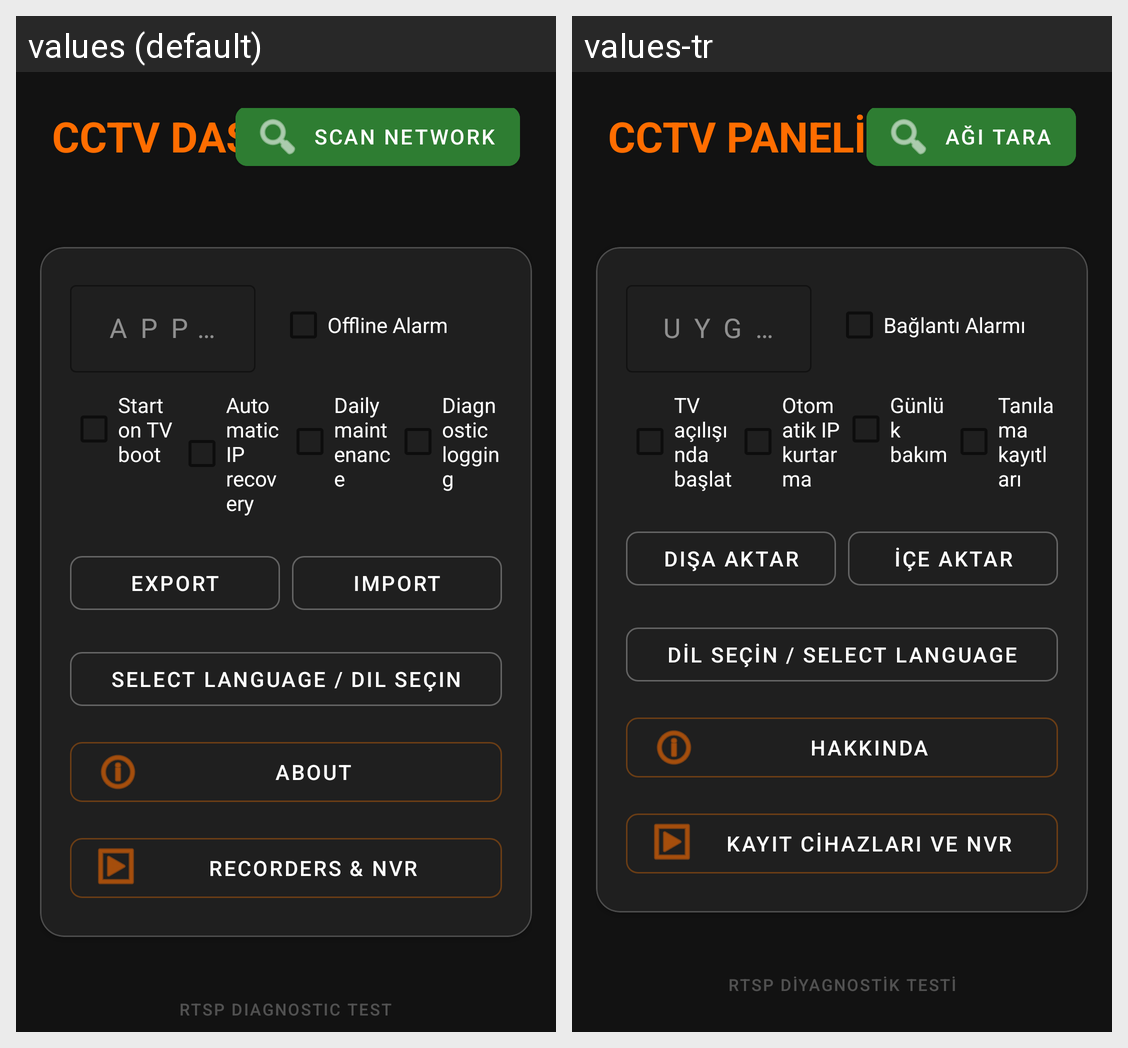

This grid shows one Android layout under two languages. Give, for every string resource on the screen, its name, the default text and each shown locale's text.
Android screen res/layout/activity_settings.xml rendered under 2 locales, left to right: values (default), values-tr. Device: Nexus 5 (rendered at 1080×1920; each locale shown at half size, 540×960, under a caption strip naming it); theme Theme.AladinCamViewer.
Strings drawn on this screen, with the default value and each locale's value (text and hints the layout hard-codes, and strings that could not be matched under every locale, appear in the picture but are not listed):

cctv_dashboard
  values: CCTV DASHBOARD
  values-tr: CCTV PANELİ

scan_network_btn
  values: SCAN NETWORK
  values-tr: AĞI TARA

app_pin_label
  values: APP PIN
  values-tr: UYGULAMA ŞİFRESİ

offline_alarm
  values: Offline Alarm
  values-tr: Bağlantı Alarmı

start_on_boot
  values: Start on TV boot
  values-tr: TV açılışında başlat

automatic_network_recovery
  values: Automatic IP recovery
  values-tr: Otomatik IP kurtarma

daily_maintenance
  values: Daily maintenance
  values-tr: Günlük bakım

diagnostic_logging
  values: Diagnostic logging
  values-tr: Tanılama kayıtları

export_btn
  values: EXPORT
  values-tr: DIŞA AKTAR

import_btn
  values: IMPORT
  values-tr: İÇE AKTAR

select_language
  values: Select Language / Dil Seçin
  values-tr: Dil Seçin / Select Language

about_title
  values: ABOUT
  values-tr: HAKKINDA

recorders_title
  values: RECORDERS & NVR
  values-tr: KAYIT CİHAZLARI VE NVR

diagnostic_btn
  values: RTSP DIAGNOSTIC TEST
  values-tr: RTSP DİYAGNOSTİK TESTİ
